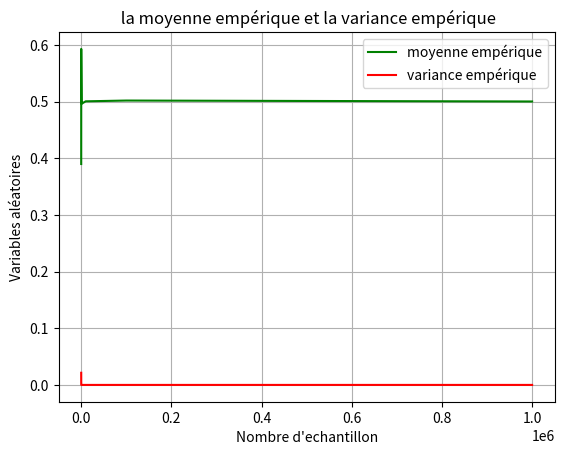

This figure's Python source:
#!/usr/bin/env python
# coding: utf-8

# ## Importation des bibliothéques
#         

# In[10]:


import random
import matplotlib.pyplot as plt
import math
import numpy as np


# ##  Fonction pour calculer la moyenne empérique

# In[11]:


def Xn(t,n):
    x=0
    for j in t:
        x=x+j
    return x/n
    


# ## Déclaration de fonction qui va générer les valeurs xn

# In[12]:


def alea_table(n,lamda):
    t=np.random.exponential(1/lamda,n)
    return(t)


# ##  Fonction pour calculer la variance empérique

# In[13]:


def variance(t,n,xn):
    tita=0
    for i in t:
        tita=tita+(i-xn)**2
        return tita/n


# ## coder la distibution uniforme continu sur l'intervalle [0,1]

# In[36]:


n=[10,100,1000,10000,100000,1000000]
tita_table=[]
xn=[]
lamda=2
for i in n:
    t=alea_table(i,lamda)
    xn.append(Xn(t,i))
    tita_table.append(variance(t,i,Xn(t,i)))
plt.plot(n,xn,color='g',label="moyenne empérique")
plt.plot(n,tita_table ,color='r',label="variance empérique")
plt.legend()
plt.xlabel("Nombre d'echantillon")
plt.ylabel("Variables aléatoires")
plt.title(" la moyenne empérique et la variance empérique")
plt.grid()
plt.show()

for i in range(len(n)):
    print(" pour{} valeurs aléatoires :la moyenne empérique ={}, la varience emprique={} ".format(n[i],xn[i],t[i]))


# ## N est proportionnelle à la valeur moyenne et  inversement proportionnelle à la variance mathématique pour une distribution exponentielle.

# In[ ]:





# In[ ]:





# In[ ]:





# In[ ]:





# In[ ]:





# In[ ]:




